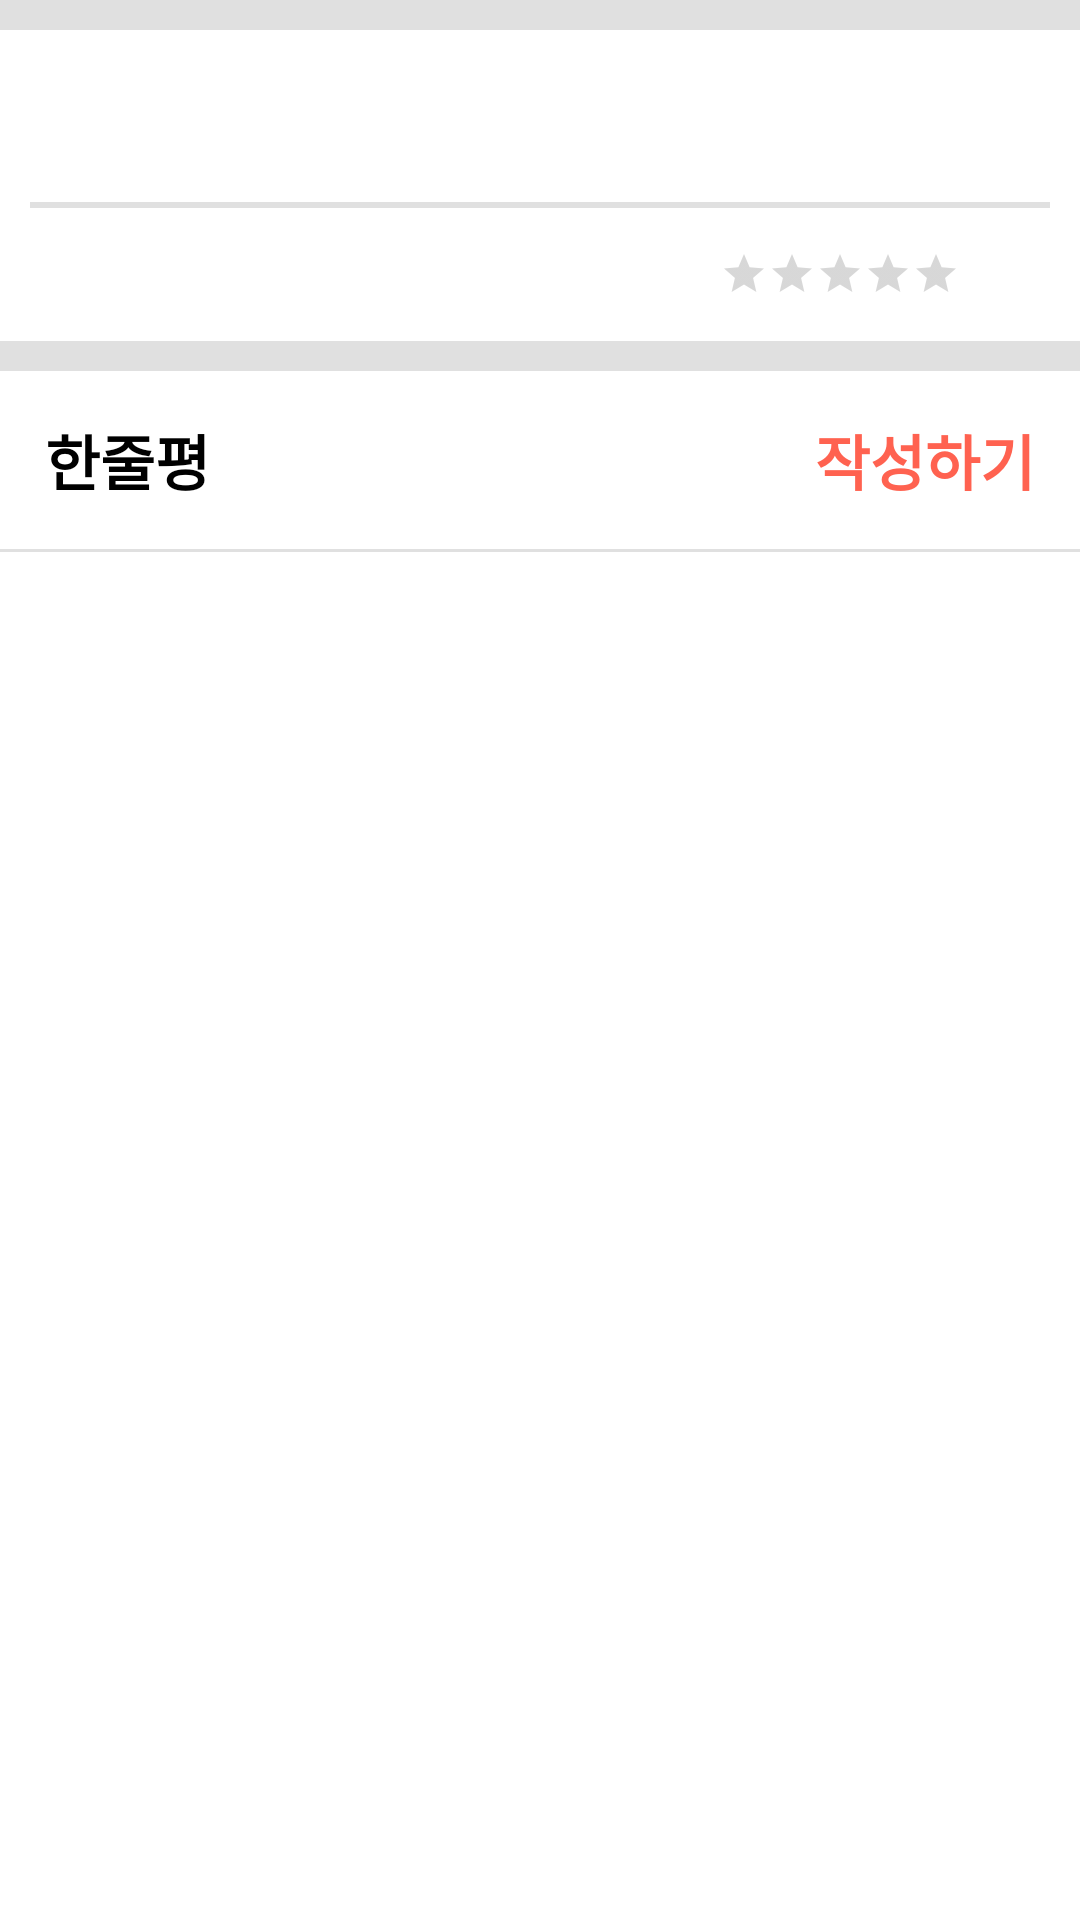

This screen was rendered from an Android layout file. Write that file and the resources it references.
<!-- AndroidManifest.xml: application theme AppTheme2 -->
<!-- res/layout/activity_comment_list.xml -->
<?xml version="1.0" encoding="utf-8"?>
<LinearLayout xmlns:android="http://schemas.android.com/apk/res/android"
    android:layout_width="match_parent"
    android:layout_height="match_parent"
    android:background="@color/Gray"
    android:orientation="vertical">

    <LinearLayout
        android:layout_width="match_parent"
        android:layout_height="wrap_content"
        android:layout_marginTop="10dp"
        android:layout_marginBottom="10dp"
        android:background="@color/White"
        android:orientation="vertical">

        <LinearLayout
            android:layout_width="match_parent"
            android:layout_height="wrap_content"
            android:orientation="horizontal"
            android:paddingStart="10dp"
            android:paddingTop="10dp">

            <TextView
                android:id="@+id/movieTitle_CommentList"
                android:layout_width="wrap_content"
                android:layout_height="wrap_content"
                android:layout_gravity="center"
                android:layout_marginEnd="10dp"
                android:textSize="28sp"
                android:textStyle="bold" />

            <ImageView
                android:id="@+id/viewingClassImageView_CommentList"
                android:layout_width="30dp"
                android:layout_height="30dp"
                android:layout_gravity="center" />
        </LinearLayout>

        <View
            android:layout_width="match_parent"
            android:layout_height="2dp"
            android:layout_margin="10dp"
            android:background="@color/Gray" />

        <LinearLayout
            android:layout_width="match_parent"
            android:layout_height="wrap_content"
            android:gravity="right"
            android:orientation="horizontal"
            android:paddingRight="10dp"
            android:paddingBottom="10dp">

            <RatingBar
                android:id="@+id/commentRatingBar_CommentLIst"
                style="@style/Widget.AppCompat.RatingBar.Small"
                android:layout_width="wrap_content"
                android:layout_height="wrap_content"
                android:layout_gravity="center"
                android:layout_marginEnd="10dp"
                android:numStars="5"
                android:stepSize="0.05" />

            <TextView
                android:id="@+id/movieCreditsView"
                android:layout_width="wrap_content"
                android:layout_height="wrap_content"
                android:layout_marginEnd="10dp"
                android:textSize="18sp" />

            <TextView
                android:id="@+id/numOfReviewersView"
                android:layout_width="wrap_content"
                android:layout_height="wrap_content"
                android:layout_marginEnd="10dp"
                android:textSize="18sp" />
        </LinearLayout>
    </LinearLayout>

    <LinearLayout
        android:layout_width="match_parent"
        android:layout_height="wrap_content"
        android:layout_marginBottom="1dp"
        android:background="@color/White"
        android:orientation="horizontal"
        android:padding="15dp">

        <TextView
            android:layout_width="wrap_content"
            android:layout_height="wrap_content"
            android:layout_weight="9"
            android:text="@string/commentString"
            android:textColor="@color/Dark"
            android:textSize="20sp"
            android:textStyle="bold" />

        <ImageView
            android:layout_width="23dp"
            android:layout_height="23dp"
            android:layout_gravity="center"
            android:layout_marginEnd="5dp"
            android:src="@drawable/ic_review_selected" />

        <TextView
            android:id="@+id/writeCommentBut_CommentList"
            android:layout_width="wrap_content"
            android:layout_height="wrap_content"
            android:text="@string/writeCommentString"
            android:textColor="@color/Orange"
            android:textSize="20sp"
            android:textStyle="bold" />
    </LinearLayout>

    <ListView
        android:id="@+id/commentListView_CommentList"
        android:layout_width="match_parent"
        android:layout_height="match_parent"
        android:background="@color/White">

    </ListView>

</LinearLayout>
<!-- resources referenced by this layout -->
<resources>
  <color name="Dark">#000000</color>
  <color name="Gray">#E0E0E0</color>
  <color name="Orange">#FF6250</color>
  <color name="White">#FFFFFF</color>
  <string name="commentString">한줄평</string>
  <string name="writeCommentString">작성하기</string>
  <style name="AppTheme2" parent="Theme.AppCompat.Light.DarkActionBar">
          
          <item name="colorPrimary">#254095</item>
          <item name="colorPrimaryDark">#254095</item>
          <item name="colorAccent">@color/colorAccent</item>
      </style>
  <color name="colorAccent">#D81B60</color>
</resources>
